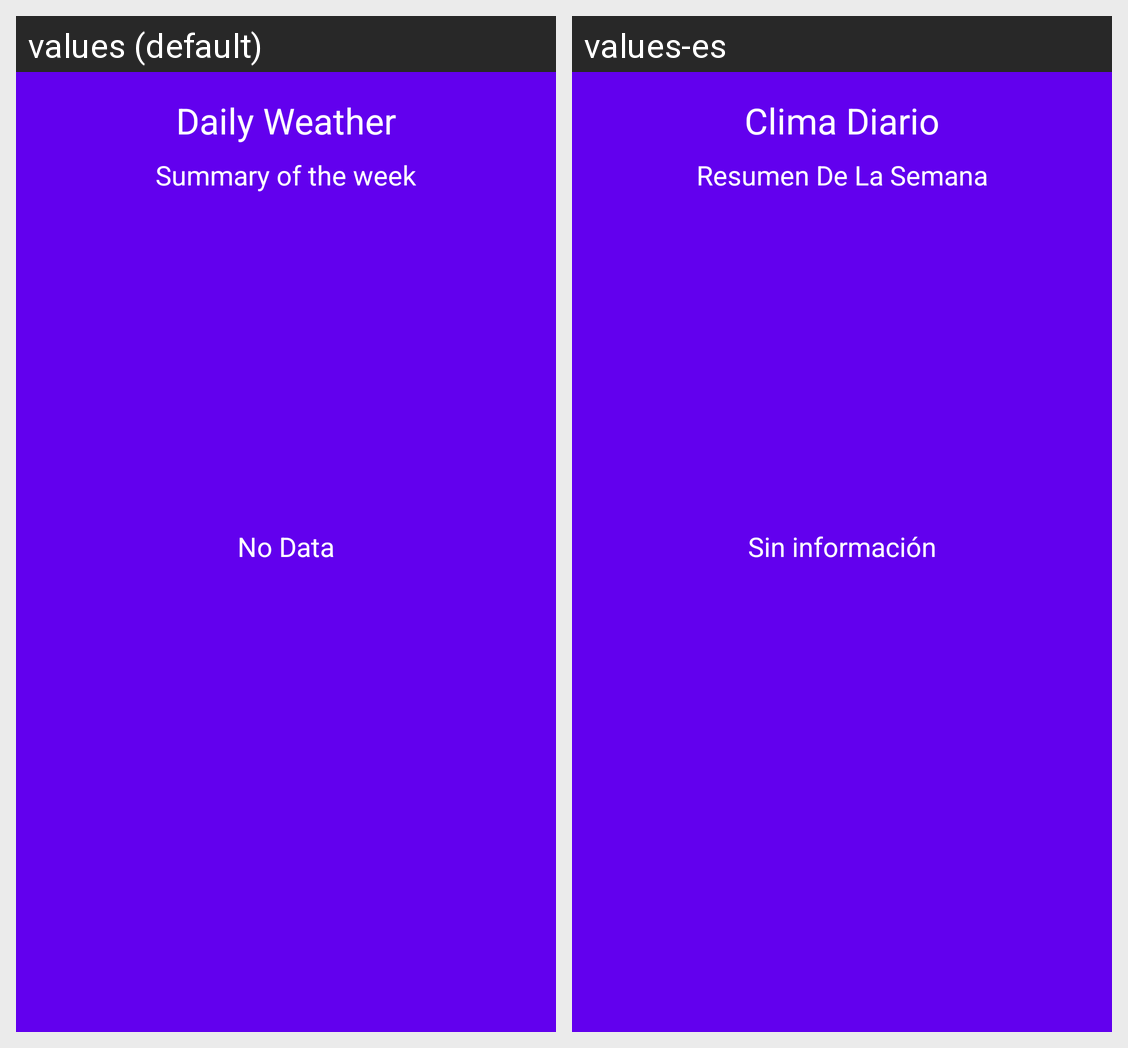

The same Android screen rendered under two of its app's locales, left to right. List the strings drawn on it with the default value and each locale's translation.
Android screen res/layout/activity_daily_weather.xml rendered under 2 locales, left to right: values (default), values-es. Device: Nexus 5 (rendered at 1080×1920; each locale shown at half size, 540×960, under a caption strip naming it); theme AppTheme.
Strings drawn on this screen, with the default value and each locale's value (text and hints the layout hard-codes, and strings that could not be matched under every locale, appear in the picture but are not listed):

daily_weather
  values: Daily Weather
  values-es: Clima Diario

summary_of_the_week
  values: Summary of the week
  values-es: Resumen De La Semana

no_data
  values: No Data
  values-es: Sin información
